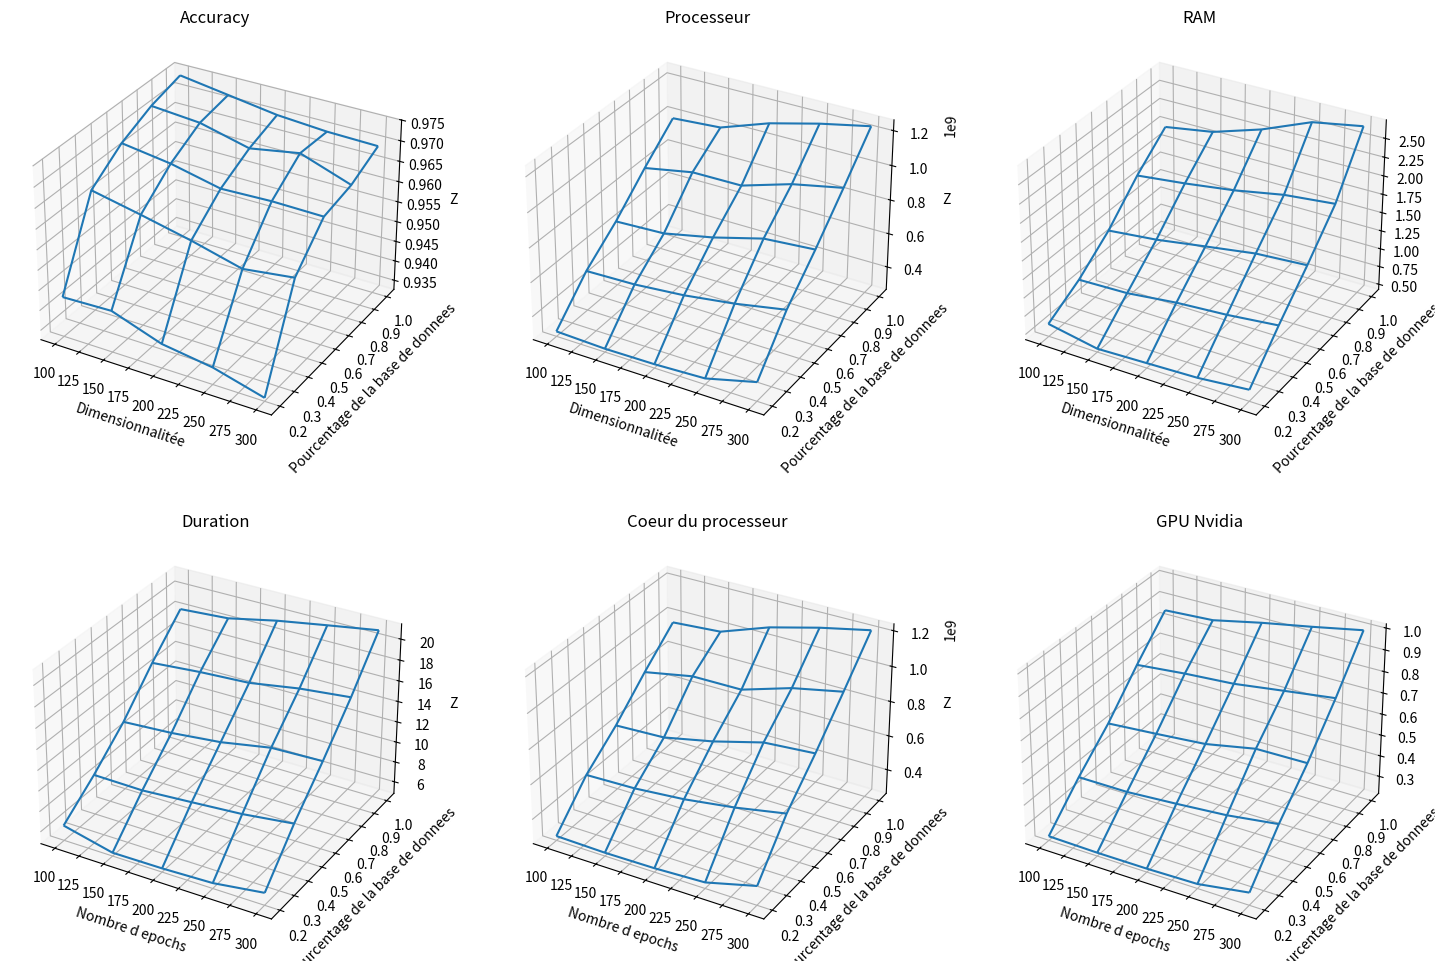

This chart was generated by the following Python code:
import numpy as np
import matplotlib.pyplot as plt
from mpl_toolkits.mplot3d import Axes3D

# Nouveaux ensembles de données
dataAcc = np.array([0.9426000118255615, 0.9430000185966492, 0.9387000203132629, 0.9369000196456909, 0.9334999918937683, 0.9627000093460083, 0.9602000117301941, 0.9574999809265137, 0.9542999863624573, 0.9559000134468079, 0.9684000015258789, 0.96670001745224, 0.9639999866485596, 0.9643999934196472, 0.9642000198364258, 0.972000002861023, 0.9710000157356262, 0.9679999947547913, 0.9700999855995178, 0.9657999873161316, 0.9742000102996826, 0.9724000096321106, 0.9706000089645386, 0.9696999788284302, 0.9693999886512756])

timestamp = np.array([1685537467.58142, 1685537473.8851833, 1685537479.0414846, 1685537484.2324514, 1685537489.5882382, 1685537495.6236844, 1685537504.375575, 1685537513.059572, 1685537522.0708919, 1685537531.4322739, 1685537541.3933647, 1685537552.9585965, 1685537564.814638, 1685537577.1686707, 1685537590.3934867, 1685537603.7622933, 1685537618.8491166, 1685537634.3326466, 1685537650.080705, 1685537666.6094482, 1685537683.6401265, 1685537701.844688, 1685537720.373133, 1685537739.9058464, 1685537760.2394145])

duration = np.array([6.303110599517822, 5.155626058578491, 5.190302610397339, 5.355118036270142, 6.031732559204102, 8.751209497451782, 8.683342933654785, 9.010624647140503, 9.360458612442017, 9.960401773452759, 11.564468622207642, 11.85533618927002, 12.35324478149414, 13.223076820373535, 13.368111610412598, 15.086145877838135, 15.48274540901184, 15.74728512763977, 16.525433778762817, 17.03002095222473, 18.203889846801758, 18.527697801589966, 19.529306411743164, 20.33055353164673, 21.106438875198364])

package_0 = np.array([293415569.0, 283320685.0, 286400024.0, 299114408.0, 374943132.0, 498779729.0, 506735580.0, 531814252.0, 573039060.0, 628361490.0, 647016898.0, 659196188.0, 719624440.0, 797452609.0, 819655434.0, 825333031.0, 878473154.0, 880082525.0, 968277551.0, 1026967586.0, 988980928.0, 1008715130.0, 1108251313.0, 1180823942.0, 1240990719.0])

dram_0 = np.array([6018539.0, 4742541.0, 4961535.0, 5193835.0, 5841537.0, 8531473.0, 8731179.0, 9505957.0, 9960790.0, 10662082.0, 11916840.0, 12609098.0, 13656460.0, 14676171.0, 15111350.0, 16288045.0, 17040789.0, 17963699.0, 19216320.0, 19898509.0, 19922495.0, 20982674.0, 23068545.0, 25780696.0, 26979667.0])

core_0 = np.array([284249211.0, 278211080.0, 281206251.0, 293758342.0, 368918917.0, 490018216.0, 497984382.0, 522651555.0, 563455161.0, 618162663.0, 635284568.0, 647055289.0, 706898153.0, 783841987.0, 805835462.0, 809858217.0, 862567067.0, 863799424.0, 951106269.0, 1009227946.0, 970226520.0, 989559417.0, 1087887534.0, 1159309593.0, 1218646599.0])

nvidia_gpu_0 = np.array([236860, 232787, 233181, 238101, 276151, 395602, 395735, 411567, 430186, 462593, 534693, 552138, 571737, 617629, 620001, 702759, 724277, 739813, 771254, 802133, 857265, 869649, 917143, 958609, 1003009])





dataAcc = dataAcc.reshape(5, 5)
dataPackage0 = package_0.reshape(5, 5)
dataDram0 = dram_0.reshape(5, 5)
dataCore0 = core_0.reshape(5, 5)
dataNvidiaGpu0 = nvidia_gpu_0.reshape(5, 5)
duration = duration.reshape(5, 5)

dataPackage0E = dataPackage0/duration
dataDram0E = dataDram0/duration
dataCore0E  = dataCore0 /duration
dataNvidiaGpu0E = dataNvidiaGpu0/duration

y_values = [0.2, 0.4, 0.6, 0.8, 1]
x_values = [100, 150, 200, 250,300]

x = np.array(x_values)
y = np.array(y_values)

X, Y = np.meshgrid(x, y)

data_arrays = [dataAcc, dataPackage0, dataDram0]
data_arraysE = [dataAcc, dataPackage0E, dataDram0E]
titles = ['Accuracy', 'Processeur', 'RAM']

data_arrays2 = [duration, dataCore0 , dataNvidiaGpu0]
data_arrays2E = [duration, dataCore0E , dataNvidiaGpu0E]
titles2 = ['Duration', 'Coeur du processeur', 'GPU Nvidia']


fig, axes = plt.subplots(nrows=2, ncols=3, figsize=(18, 12), subplot_kw={'projection': '3d'})


for idx, (ax, data, title) in enumerate(zip(axes[0], data_arrays, titles)):
    ax.plot_wireframe(X, Y, data)
    ax.set_xlabel('Dimensionnalitée')
    ax.set_ylabel('Pourcentage de la base de donnees')
    ax.set_zlabel('Z')
    ax.set_title(title)

for idx, (ax, data, title) in enumerate(zip(axes[1], data_arrays2, titles2)):
    ax.plot_wireframe(X, Y, data)
    ax.set_xlabel('Nombre d epochs')
    ax.set_ylabel('Pourcentage de la base de donnees')
    ax.set_zlabel('Z')
    ax.set_title(title)

plt.show()